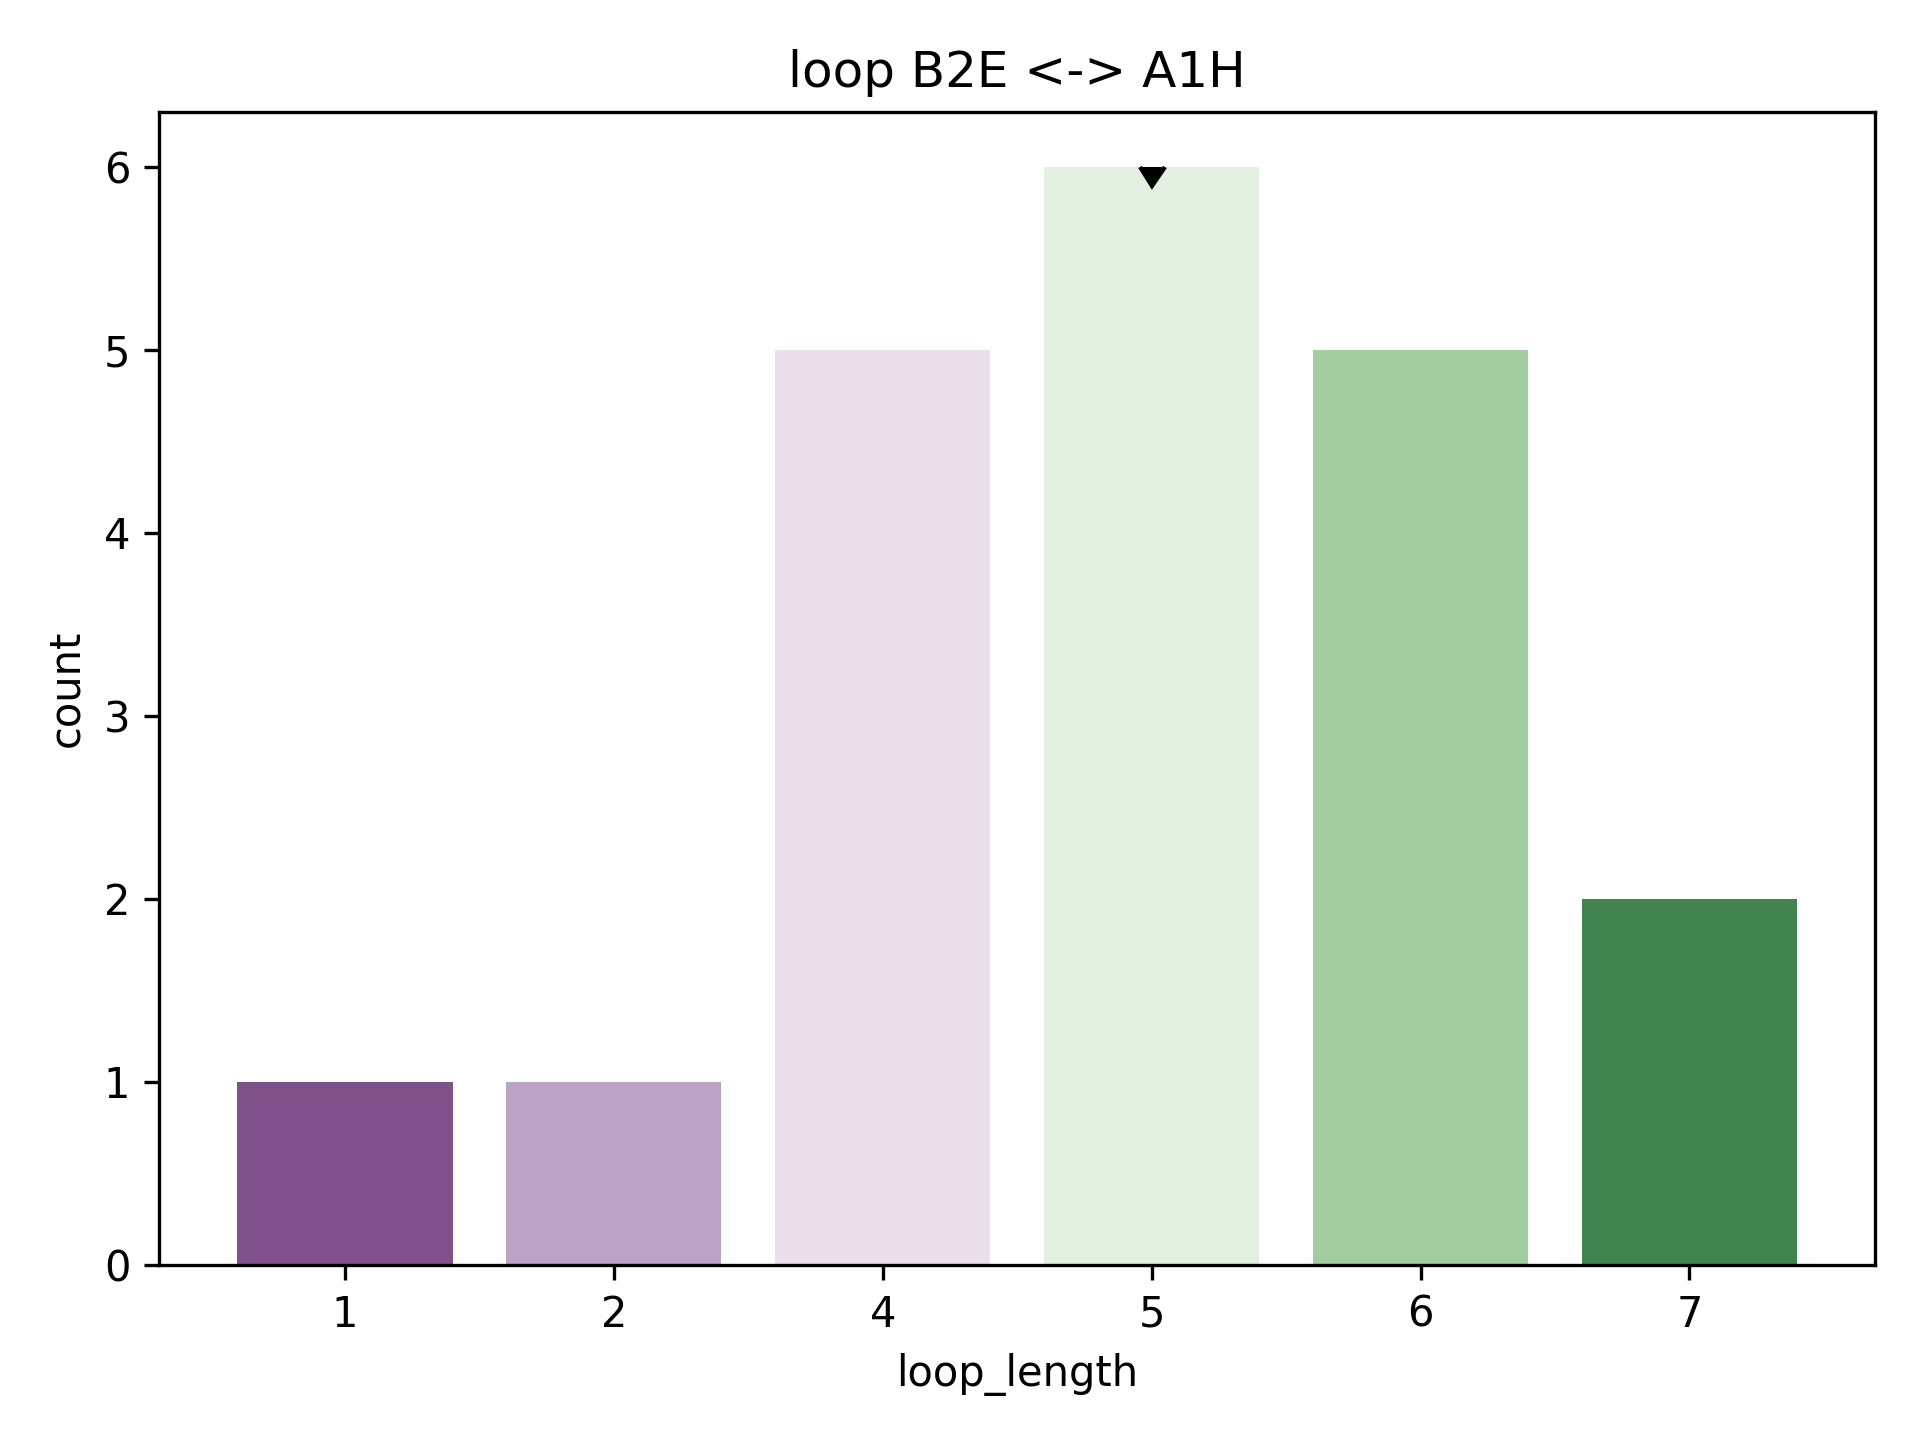

Source data for this figure (header and first rows):
rmsd, pdb, chain, match, abego, 3mers, 9mers, loop, loop_length, length_count
1.378, 3qvg, B, [(15, 22), (28, 40)], GBBBBBBEBBBEAAAAAAAAAAAAAG, /work/lpdi/databases/frags/qv/3qvg_B.200…, /work/lpdi/databases/frags/qv/3qvg_B.200…, BBBEA, 5, 6
1.537, 1l1s, A, [(1, 8), (14, 26)], BBBBBBBABABAAAAAAAAAAAAAAA, /work/lpdi/databases/frags/l1/1l1s_A.200…, /work/lpdi/databases/frags/l1/1l1s_A.200…, BABAA, 5, 6
1.566, 1k3s, A, [(75, 82), (88, 100)], BBBBBBBAABBAAAAAAAAAAAAAAA, /work/lpdi/databases/frags/k3/1k3s_A.200…, /work/lpdi/databases/frags/k3/1k3s_A.200…, ABBAA, 5, 6
1.814, 2b4a, A, [(47, 54), (60, 72)], BABBBBBAABAABBAAAAAAAAAABA, /work/lpdi/databases/frags/b4/2b4a_A.200…, /work/lpdi/databases/frags/b4/2b4a_A.200…, ABAAB, 5, 6
